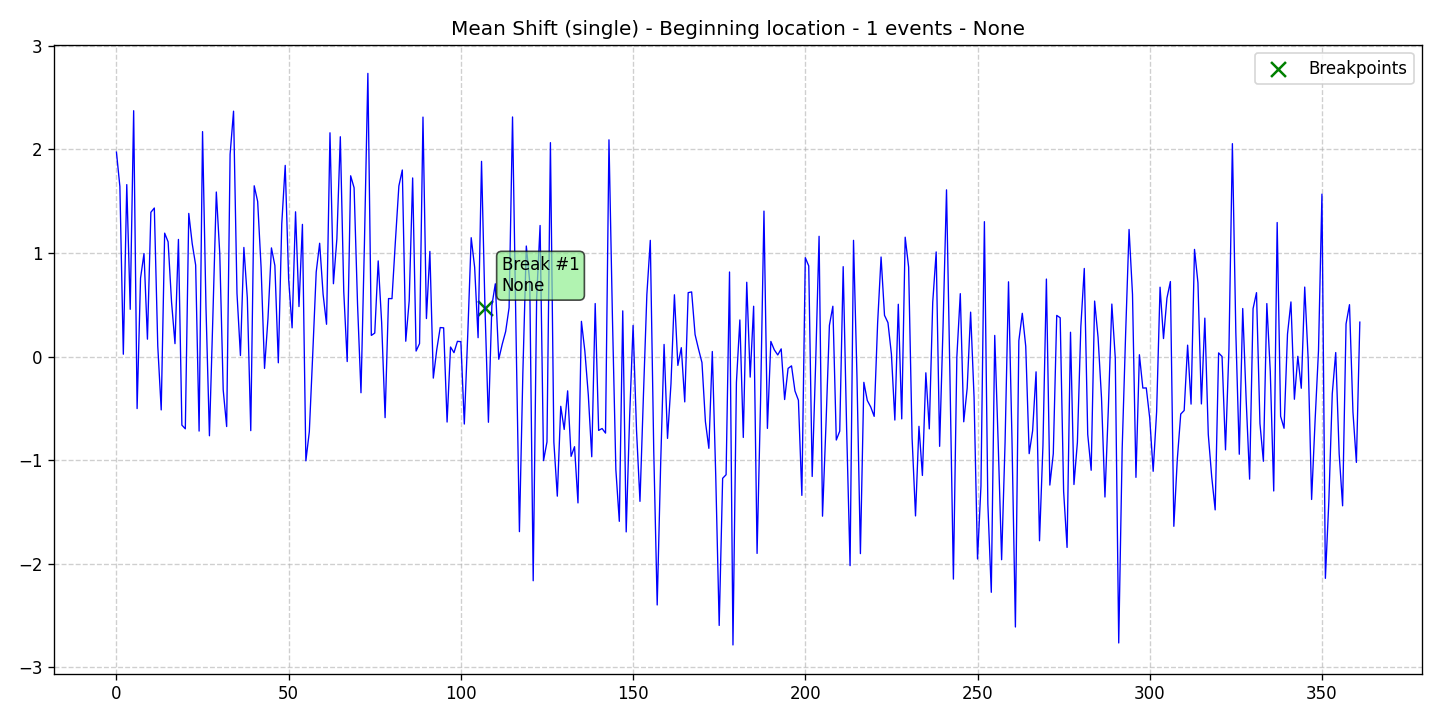

Source data for this figure (header and first rows):
data, stationary, det_lin_up, det_lin_down, det_quad, det_cubic, det_exp, det_damped, stoc_trend, volatility, single_seas, multiple_seas, point_anom_single, point_anom_multi, collect_anom, context_anom, mean_shift, var_shift, trend_shift, date, is_break, is_anomaly, is_multi, location_beginning
1.975, 0, 0, 0, 0, 0, 0, 0, 0, 0, 0, 0, 0, 0, 0, 0, 1, 0, 0, 2020-01-01, 0, 0, 0, 1
1.643, 0, 0, 0, 0, 0, 0, 0, 0, 0, 0, 0, 0, 0, 0, 0, 1, 0, 0, 2020-01-02, 0, 0, 0, 1
0.02278, 0, 0, 0, 0, 0, 0, 0, 0, 0, 0, 0, 0, 0, 0, 0, 1, 0, 0, 2020-01-03, 0, 0, 0, 1
1.661, 0, 0, 0, 0, 0, 0, 0, 0, 0, 0, 0, 0, 0, 0, 0, 1, 0, 0, 2020-01-04, 0, 0, 0, 1
0.4567, 0, 0, 0, 0, 0, 0, 0, 0, 0, 0, 0, 0, 0, 0, 0, 1, 0, 0, 2020-01-05, 0, 0, 0, 1
2.374, 0, 0, 0, 0, 0, 0, 0, 0, 0, 0, 0, 0, 0, 0, 0, 1, 0, 0, 2020-01-06, 0, 0, 0, 1
-0.5019, 0, 0, 0, 0, 0, 0, 0, 0, 0, 0, 0, 0, 0, 0, 0, 1, 0, 0, 2020-01-07, 0, 0, 0, 1
0.7577, 0, 0, 0, 0, 0, 0, 0, 0, 0, 0, 0, 0, 0, 0, 0, 1, 0, 0, 2020-01-08, 0, 0, 0, 1
0.9949, 0, 0, 0, 0, 0, 0, 0, 0, 0, 0, 0, 0, 0, 0, 0, 1, 0, 0, 2020-01-09, 0, 0, 0, 1
0.1683, 0, 0, 0, 0, 0, 0, 0, 0, 0, 0, 0, 0, 0, 0, 0, 1, 0, 0, 2020-01-10, 0, 0, 0, 1
1.394, 0, 0, 0, 0, 0, 0, 0, 0, 0, 0, 0, 0, 0, 0, 0, 1, 0, 0, 2020-01-11, 0, 0, 0, 1
1.435, 0, 0, 0, 0, 0, 0, 0, 0, 0, 0, 0, 0, 0, 0, 0, 1, 0, 0, 2020-01-12, 0, 0, 0, 1
0.102, 0, 0, 0, 0, 0, 0, 0, 0, 0, 0, 0, 0, 0, 0, 0, 1, 0, 0, 2020-01-13, 0, 0, 0, 1
-0.5149, 0, 0, 0, 0, 0, 0, 0, 0, 0, 0, 0, 0, 0, 0, 0, 1, 0, 0, 2020-01-14, 0, 0, 0, 1
1.192, 0, 0, 0, 0, 0, 0, 0, 0, 0, 0, 0, 0, 0, 0, 0, 1, 0, 0, 2020-01-15, 0, 0, 0, 1
1.108, 0, 0, 0, 0, 0, 0, 0, 0, 0, 0, 0, 0, 0, 0, 0, 1, 0, 0, 2020-01-16, 0, 0, 0, 1
0.5272, 0, 0, 0, 0, 0, 0, 0, 0, 0, 0, 0, 0, 0, 0, 0, 1, 0, 0, 2020-01-17, 0, 0, 0, 1
0.125, 0, 0, 0, 0, 0, 0, 0, 0, 0, 0, 0, 0, 0, 0, 0, 1, 0, 0, 2020-01-18, 0, 0, 0, 1
1.131, 0, 0, 0, 0, 0, 0, 0, 0, 0, 0, 0, 0, 0, 0, 0, 1, 0, 0, 2020-01-19, 0, 0, 0, 1
-0.6616, 0, 0, 0, 0, 0, 0, 0, 0, 0, 0, 0, 0, 0, 0, 0, 1, 0, 0, 2020-01-20, 0, 0, 0, 1
-0.6973, 0, 0, 0, 0, 0, 0, 0, 0, 0, 0, 0, 0, 0, 0, 0, 1, 0, 0, 2020-01-21, 0, 0, 0, 1
1.383, 0, 0, 0, 0, 0, 0, 0, 0, 0, 0, 0, 0, 0, 0, 0, 1, 0, 0, 2020-01-22, 0, 0, 0, 1
1.09, 0, 0, 0, 0, 0, 0, 0, 0, 0, 0, 0, 0, 0, 0, 0, 1, 0, 0, 2020-01-23, 0, 0, 0, 1
0.8838, 0, 0, 0, 0, 0, 0, 0, 0, 0, 0, 0, 0, 0, 0, 0, 1, 0, 0, 2020-01-24, 0, 0, 0, 1
-0.7193, 0, 0, 0, 0, 0, 0, 0, 0, 0, 0, 0, 0, 0, 0, 0, 1, 0, 0, 2020-01-25, 0, 0, 0, 1
2.173, 0, 0, 0, 0, 0, 0, 0, 0, 0, 0, 0, 0, 0, 0, 0, 1, 0, 0, 2020-01-26, 0, 0, 0, 1
0.4728, 0, 0, 0, 0, 0, 0, 0, 0, 0, 0, 0, 0, 0, 0, 0, 1, 0, 0, 2020-01-27, 0, 0, 0, 1
-0.7646, 0, 0, 0, 0, 0, 0, 0, 0, 0, 0, 0, 0, 0, 0, 0, 1, 0, 0, 2020-01-28, 0, 0, 0, 1
0.3874, 0, 0, 0, 0, 0, 0, 0, 0, 0, 0, 0, 0, 0, 0, 0, 1, 0, 0, 2020-01-29, 0, 0, 0, 1
1.589, 0, 0, 0, 0, 0, 0, 0, 0, 0, 0, 0, 0, 0, 0, 0, 1, 0, 0, 2020-01-30, 0, 0, 0, 1
0.9936, 0, 0, 0, 0, 0, 0, 0, 0, 0, 0, 0, 0, 0, 0, 0, 1, 0, 0, 2020-01-31, 0, 0, 0, 1
-0.3227, 0, 0, 0, 0, 0, 0, 0, 0, 0, 0, 0, 0, 0, 0, 0, 1, 0, 0, 2020-02-01, 0, 0, 0, 1
-0.6755, 0, 0, 0, 0, 0, 0, 0, 0, 0, 0, 0, 0, 0, 0, 0, 1, 0, 0, 2020-02-02, 0, 0, 0, 1
1.953, 0, 0, 0, 0, 0, 0, 0, 0, 0, 0, 0, 0, 0, 0, 0, 1, 0, 0, 2020-02-03, 0, 0, 0, 1
2.37, 0, 0, 0, 0, 0, 0, 0, 0, 0, 0, 0, 0, 0, 0, 0, 1, 0, 0, 2020-02-04, 0, 0, 0, 1
0.6108, 0, 0, 0, 0, 0, 0, 0, 0, 0, 0, 0, 0, 0, 0, 0, 1, 0, 0, 2020-02-05, 0, 0, 0, 1
0.0106, 0, 0, 0, 0, 0, 0, 0, 0, 0, 0, 0, 0, 0, 0, 0, 1, 0, 0, 2020-02-06, 0, 0, 0, 1
1.054, 0, 0, 0, 0, 0, 0, 0, 0, 0, 0, 0, 0, 0, 0, 0, 1, 0, 0, 2020-02-07, 0, 0, 0, 1
0.5671, 0, 0, 0, 0, 0, 0, 0, 0, 0, 0, 0, 0, 0, 0, 0, 1, 0, 0, 2020-02-08, 0, 0, 0, 1
-0.715, 0, 0, 0, 0, 0, 0, 0, 0, 0, 0, 0, 0, 0, 0, 0, 1, 0, 0, 2020-02-09, 0, 0, 0, 1
1.649, 0, 0, 0, 0, 0, 0, 0, 0, 0, 0, 0, 0, 0, 0, 0, 1, 0, 0, 2020-02-10, 0, 0, 0, 1
1.498, 0, 0, 0, 0, 0, 0, 0, 0, 0, 0, 0, 0, 0, 0, 0, 1, 0, 0, 2020-02-11, 0, 0, 0, 1
0.8607, 0, 0, 0, 0, 0, 0, 0, 0, 0, 0, 0, 0, 0, 0, 0, 1, 0, 0, 2020-02-12, 0, 0, 0, 1
-0.1139, 0, 0, 0, 0, 0, 0, 0, 0, 0, 0, 0, 0, 0, 0, 0, 1, 0, 0, 2020-02-13, 0, 0, 0, 1
0.3688, 0, 0, 0, 0, 0, 0, 0, 0, 0, 0, 0, 0, 0, 0, 0, 1, 0, 0, 2020-02-14, 0, 0, 0, 1
1.05, 0, 0, 0, 0, 0, 0, 0, 0, 0, 0, 0, 0, 0, 0, 0, 1, 0, 0, 2020-02-15, 0, 0, 0, 1
0.8792, 0, 0, 0, 0, 0, 0, 0, 0, 0, 0, 0, 0, 0, 0, 0, 1, 0, 0, 2020-02-16, 0, 0, 0, 1
-0.0599, 0, 0, 0, 0, 0, 0, 0, 0, 0, 0, 0, 0, 0, 0, 0, 1, 0, 0, 2020-02-17, 0, 0, 0, 1
1.282, 0, 0, 0, 0, 0, 0, 0, 0, 0, 0, 0, 0, 0, 0, 0, 1, 0, 0, 2020-02-18, 0, 0, 0, 1
1.846, 0, 0, 0, 0, 0, 0, 0, 0, 0, 0, 0, 0, 0, 0, 0, 1, 0, 0, 2020-02-19, 0, 0, 0, 1
0.7467, 0, 0, 0, 0, 0, 0, 0, 0, 0, 0, 0, 0, 0, 0, 0, 1, 0, 0, 2020-02-20, 0, 0, 0, 1
0.2776, 0, 0, 0, 0, 0, 0, 0, 0, 0, 0, 0, 0, 0, 0, 0, 1, 0, 0, 2020-02-21, 0, 0, 0, 1
1.398, 0, 0, 0, 0, 0, 0, 0, 0, 0, 0, 0, 0, 0, 0, 0, 1, 0, 0, 2020-02-22, 0, 0, 0, 1
0.4833, 0, 0, 0, 0, 0, 0, 0, 0, 0, 0, 0, 0, 0, 0, 0, 1, 0, 0, 2020-02-23, 0, 0, 0, 1
1.277, 0, 0, 0, 0, 0, 0, 0, 0, 0, 0, 0, 0, 0, 0, 0, 1, 0, 0, 2020-02-24, 0, 0, 0, 1
-1.007, 0, 0, 0, 0, 0, 0, 0, 0, 0, 0, 0, 0, 0, 0, 0, 1, 0, 0, 2020-02-25, 0, 0, 0, 1
-0.7258, 0, 0, 0, 0, 0, 0, 0, 0, 0, 0, 0, 0, 0, 0, 0, 1, 0, 0, 2020-02-26, 0, 0, 0, 1
0.03018, 0, 0, 0, 0, 0, 0, 0, 0, 0, 0, 0, 0, 0, 0, 0, 1, 0, 0, 2020-02-27, 0, 0, 0, 1
0.8166, 0, 0, 0, 0, 0, 0, 0, 0, 0, 0, 0, 0, 0, 0, 0, 1, 0, 0, 2020-02-28, 0, 0, 0, 1
1.095, 0, 0, 0, 0, 0, 0, 0, 0, 0, 0, 0, 0, 0, 0, 0, 1, 0, 0, 2020-02-29, 0, 0, 0, 1
... 302 more rows
